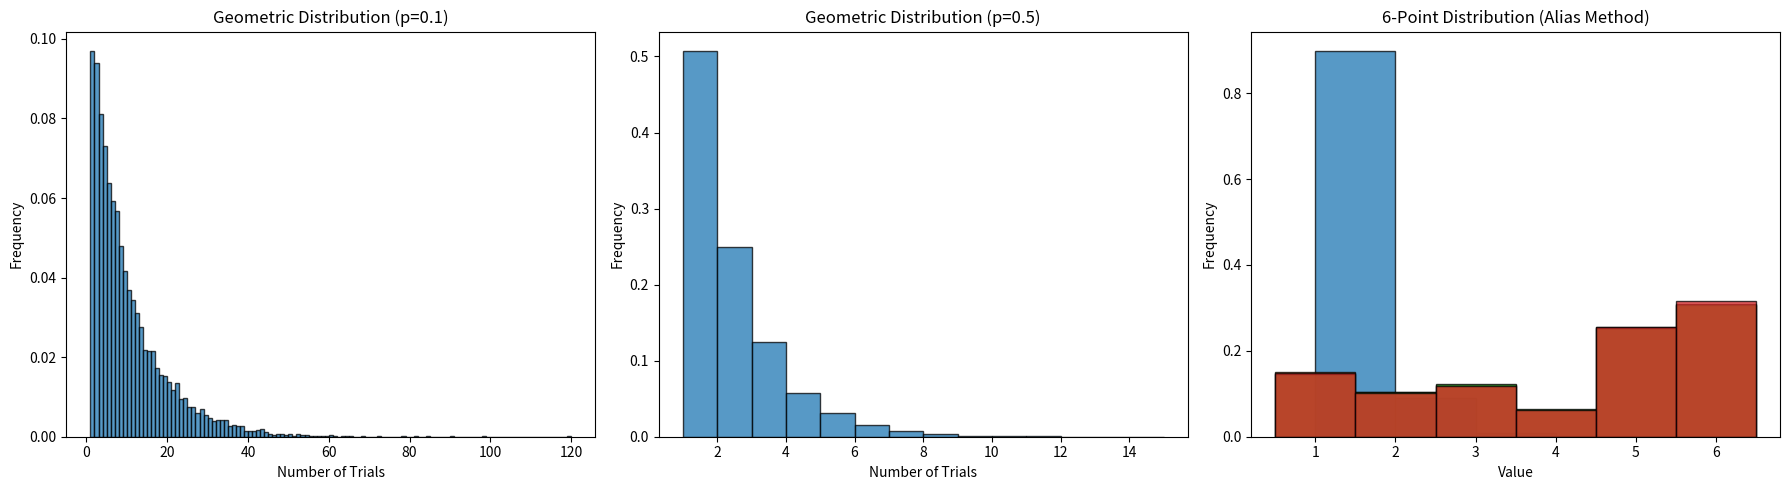

Write Python code to recreate this figure.
import numpy as np
import matplotlib.pyplot as plt

# Define a function to generate geometric distribution samples
def simulate_geometric(p, size=10000):
    return np.random.geometric(p, size)

# Simulate for different values of p
p_values = [0.1, 0.5, 0.9]
samples = {p: simulate_geometric(p) for p in p_values}

# Plot the histograms
plt.figure(figsize=(18, 5))
for i, p in enumerate(p_values):
    plt.subplot(1, 3, i + 1)
    plt.hist(samples[p], bins=range(1, max(samples[p]) + 1), density=True, alpha=0.75, edgecolor='black')
    plt.title(f'Geometric Distribution (p={p})')
    plt.xlabel('Number of Trials')
    plt.ylabel('Frequency')

plt.tight_layout()
plt.show()

# Define the probabilities
probabilities = [7/48, 5/48, 1/8, 1/16, 1/4, 5/16]
values = [1, 2, 3, 4, 5, 6]

# Direct method
def simulate_direct(probabilities, values, size=10000):
    return np.random.choice(values, size=size, p=probabilities)

# Generate samples
direct_samples = simulate_direct(probabilities, values)

# Plot the histogram
plt.hist(direct_samples, bins=np.arange(1, 8) - 0.5, density=True, alpha=0.75, edgecolor='black')
plt.title('6-Point Distribution (Direct Method)')
plt.xlabel('Value')
plt.ylabel('Frequency')
plt.xticks(values)
plt.show()

def simulate_rejection(probabilities, values, size=10000):
    max_p = max(probabilities)
    samples = []
    while len(samples) < size:
        x = np.random.choice(values)
        u = np.random.uniform(0, max_p)
        if u < probabilities[values.index(x)]:
            samples.append(x)
    return samples

# Generate samples
rejection_samples = simulate_rejection(probabilities, values)

# Plot the histogram
plt.hist(rejection_samples, bins=np.arange(1, 8) - 0.5, density=True, alpha=0.75, edgecolor='black')
plt.title('6-Point Distribution (Rejection Method)')
plt.xlabel('Value')
plt.ylabel('Frequency')
plt.xticks(values)
plt.show()

class AliasMethod:
    def __init__(self, probabilities):
        self.n = len(probabilities)
        self.prob = np.zeros(self.n)
        self.alias = np.zeros(self.n, dtype=int)
        
        scaled_prob = np.array(probabilities) * self.n
        small = []
        large = []
        
        for i, prob in enumerate(scaled_prob):
            if prob < 1.0:
                small.append(i)
            else:
                large.append(i)
                
        while small and large:
            small_index = small.pop()
            large_index = large.pop()
            
            self.prob[small_index] = scaled_prob[small_index]
            self.alias[small_index] = large_index
            
            scaled_prob[large_index] = scaled_prob[large_index] + scaled_prob[small_index] - 1.0
            
            if scaled_prob[large_index] < 1.0:
                small.append(large_index)
            else:
                large.append(large_index)
                
        while large:
            self.prob[large.pop()] = 1.0
        while small:
            self.prob[small.pop()] = 1.0
            
    def sample(self):
        i = np.random.randint(0, self.n)
        if np.random.rand() < self.prob[i]:
            return i
        else:
            return self.alias[i]
        
    def generate_samples(self, size=10000):
        return [self.sample() + 1 for _ in range(size)]

# Create an instance of the AliasMethod class
alias_method = AliasMethod(probabilities)

# Generate samples
alias_samples = alias_method.generate_samples()

# Plot the histogram
plt.hist(alias_samples, bins=np.arange(1, 8) - 0.5, density=True, alpha=0.75, edgecolor='black')
plt.title('6-Point Distribution (Alias Method)')
plt.xlabel('Value')
plt.ylabel('Frequency')
plt.xticks(values)
plt.show()

from scipy.stats import chisquare

# Function to perform chi-square test
def chi_square_test(samples, probabilities):
    observed_freq, _ = np.histogram(samples, bins=np.arange(1, 8) - 0.5)
    expected_freq = np.array(probabilities) * len(samples)
    chi2, p_value = chisquare(observed_freq, expected_freq)
    return chi2, p_value

# Perform chi-square tests
direct_chi2, direct_p = chi_square_test(direct_samples, probabilities)
rejection_chi2, rejection_p = chi_square_test(rejection_samples, probabilities)
alias_chi2, alias_p = chi_square_test(alias_samples, probabilities)

# Print the results
print("Chi-square test results:")
print(f"Direct Method: chi2 = {direct_chi2:.2f}, p-value = {direct_p:.4f}")
print(f"Rejection Method: chi2 = {rejection_chi2:.2f}, p-value = {rejection_p:.4f}")
print(f"Alias Method: chi2 = {alias_chi2:.2f}, p-value = {alias_p:.4f}")

# Calculate the observed frequencies
def get_observed_frequencies(samples, values):
    observed_freq, _ = np.histogram(samples, bins=np.arange(1, 8) - 0.5)
    return observed_freq

# Get observed frequencies for each method
direct_freq = get_observed_frequencies(direct_samples, values)
rejection_freq = get_observed_frequencies(rejection_samples, values)
alias_freq = get_observed_frequencies(alias_samples, values)

# Print observed frequencies
print("Observed Frequencies:")
print(f"Direct Method: {direct_freq}")
print(f"Rejection Method: {rejection_freq}")
print(f"Alias Method: {alias_freq}")

# Verify if frequencies are exactly the same
print("Frequencies are the same for all methods:", 
      np.array_equal(direct_freq, rejection_freq) and np.array_equal(direct_freq, alias_freq))
